Run: headless pygame with SDL's dummy video driver; simulated clock (each Clock.tick advances the game by its frame time, no real sleeping); random seed 0; keys injected as events and as key.get_pressed() state; no mouse input.
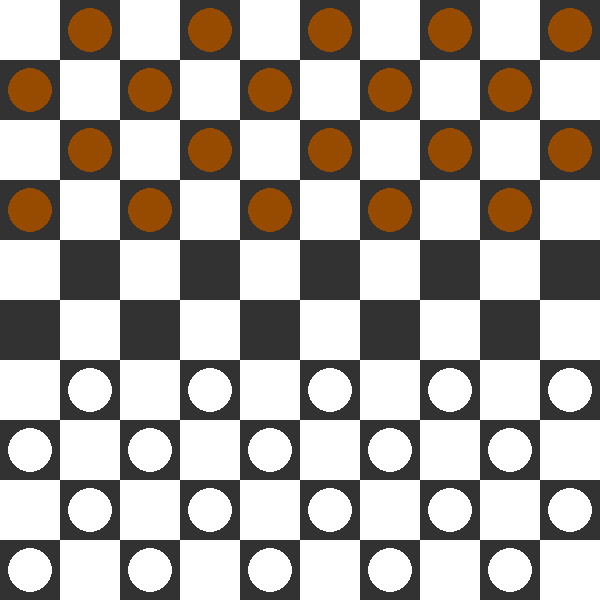
Frame 1 of 4 · flips 1–60 · no input
Frame 2 of 4 · flips 61–180 · tapped SPACE, RETURN · held RIGHT (→), D · screen unchanged from frame 1, image omitted
Frame 3 of 4 · flips 181–300 · held DOWN (↓), S · screen unchanged from frame 2, image omitted
Frame 4 of 4 · flips 301–420 · held LEFT (←), A, UP (↑), W · screen unchanged from frame 3, image omitted

The pygame program that drew these frames:

# -*- coding: utf-8 -*-
"""
Created on Tue May 13 11:08:04 2025

@author: Noah2
"""

import pygame

###########################
#   AJOUTER COMM UART     #
###########################

case = 60
grille = 10
fenetre = case * grille
FPS = 30

b = (255, 255, 255)
g = (50, 50, 50)
m = (150, 75, 0)
j = (255, 215, 0)
n = (0, 0, 0)

damier = [
    [0, 1, 0, 1, 0, 1, 0, 1, 0, 1],
    [1, 0, 1, 0, 1, 0, 1, 0, 1, 0],
    [0, 1, 0, 1, 0, 1, 0, 1, 0, 1],
    [1, 0, 1, 0, 1, 0, 1, 0, 1, 0],
    [0, 0, 0, 0, 0, 0, 0, 0, 0, 0],
    [0, 0, 0, 0, 0, 0, 0, 0, 0, 0],
    [0, 2, 0, 2, 0, 2, 0, 2, 0, 2],
    [2, 0, 2, 0, 2, 0, 2, 0, 2, 0],
    [0, 2, 0, 2, 0, 2, 0, 2, 0, 2],
    [2, 0, 2, 0, 2, 0, 2, 0, 2, 0],
]

def afficher_damier(ecran, tableau):
    ecran.fill(n)
    for ligne in range(grille):
        for colonne in range(grille):
            if (ligne + colonne) % 2 == 0:
                couleur_case = b  
            else :
                couleur_case = g
            pygame.draw.rect(
                ecran,
                couleur_case,
                (colonne * case, ligne * case, case, case)
            )
            val = tableau[ligne][colonne]
            if val != 0:
                centre = (
                    colonne * case + case // 2,
                    ligne * case + case // 2
                )
                if val == 1 or val == 3:
                    couleur_pion = m
                else:
                    couleur_pion = b
                rayon = case // 2 - 8
                pygame.draw.circle(ecran, couleur_pion, centre, rayon)
                if val == 3 or val == 4:
                    pygame.draw.circle(ecran, j, centre, rayon // 2)

def affichage(damier):
    pygame.init()
    ecran = pygame.display.set_mode((fenetre, fenetre))
    pygame.display.set_caption("Damier")
    horloge = pygame.time.Clock()

    en_cours = True
    while en_cours:
        for evenement in pygame.event.get():
            if evenement.type == pygame.QUIT:
                en_cours = False

        afficher_damier(ecran, damier)
        pygame.display.flip()
        horloge.tick(FPS)

    pygame.quit()

affichage(damier)
